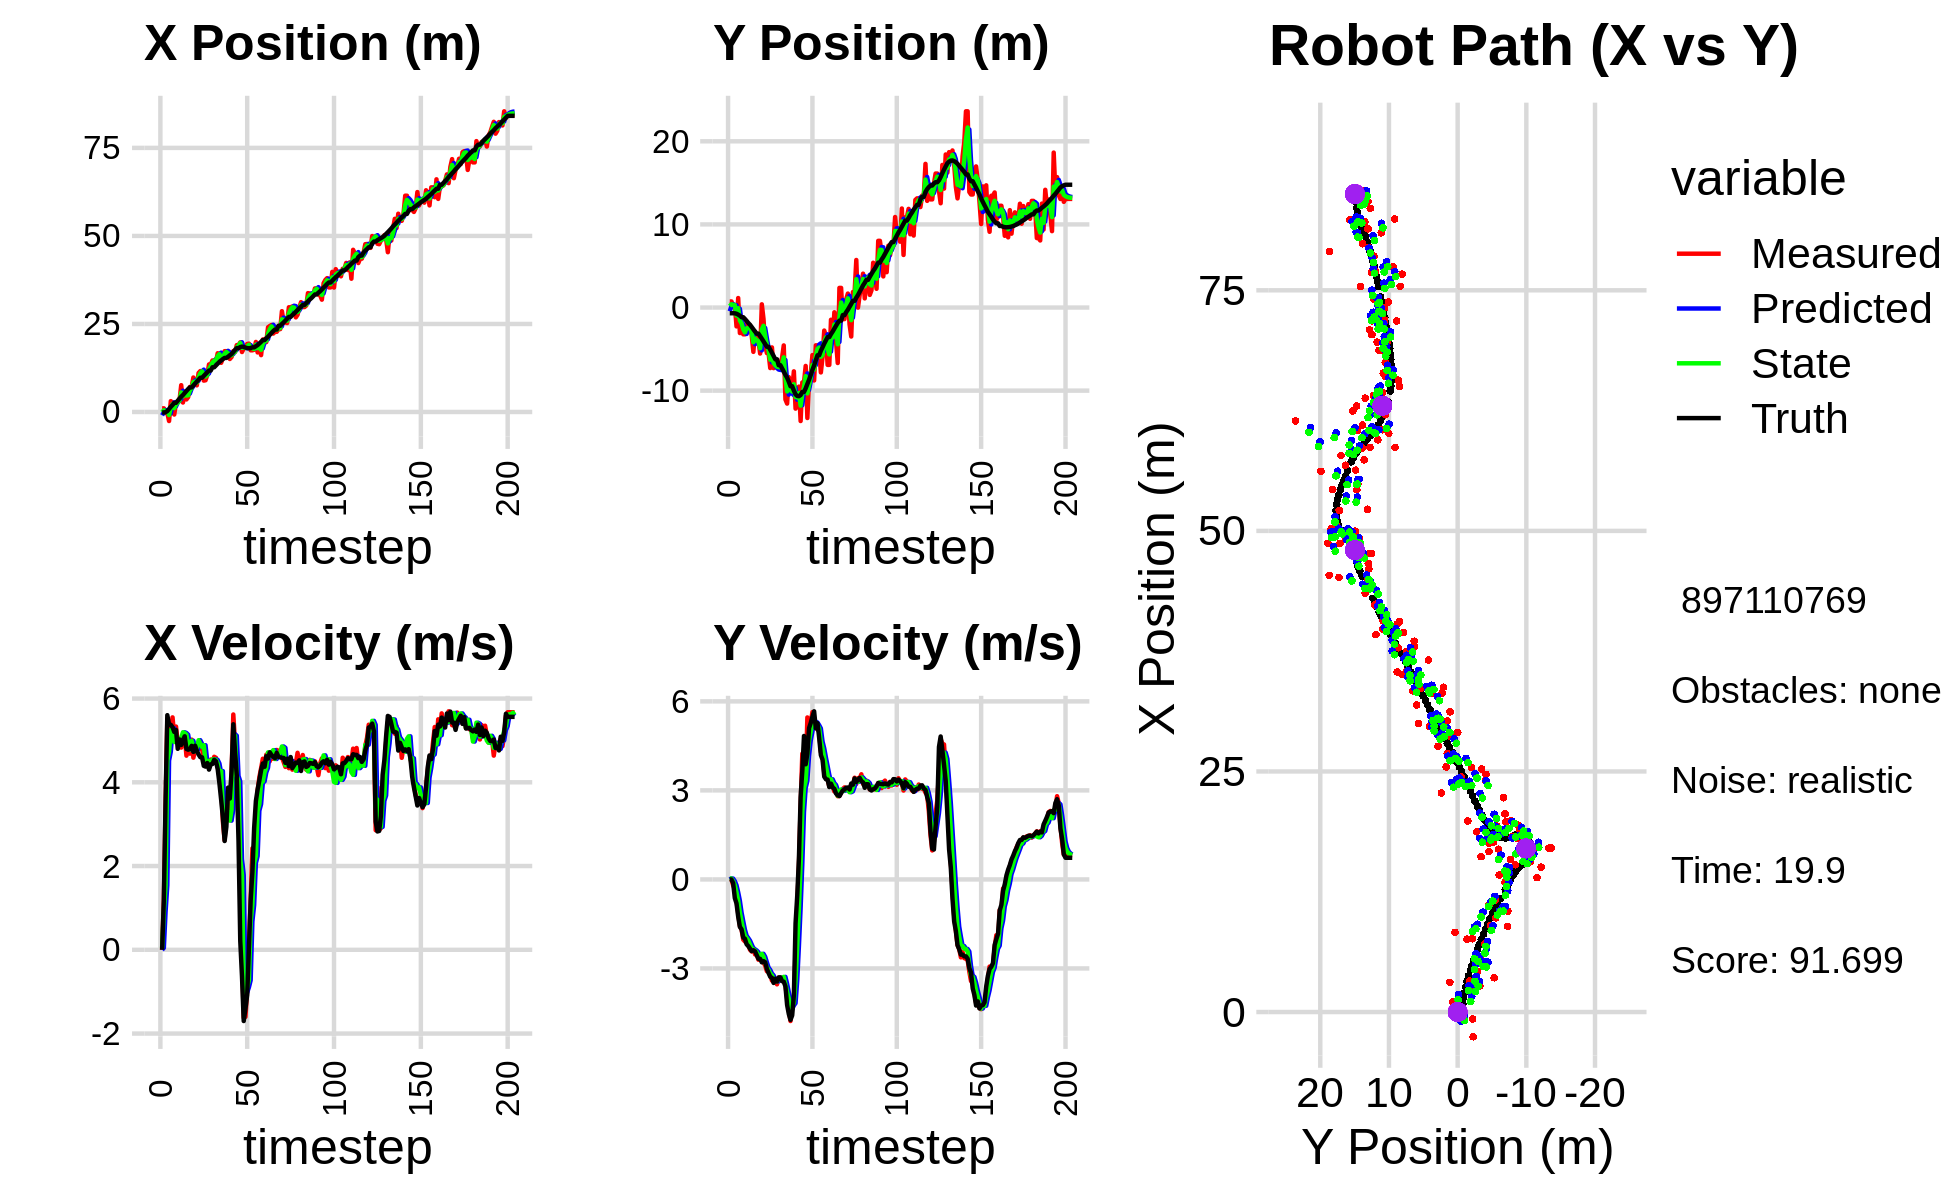

Source data for this figure (header and first rows):
-1.833187632578748838e+00, -1.240513146003646039e+00, 0.000000000000000000e+00, 0.000000000000000000e+00, 0.000000000000000000e+00, 0.000000000000000000e+00, 0.000000000000000000e+00, 0.000000000000000000e+00, -9.512424700370438746e-01, -4.504453913017435474e-01, 0.000000000000000000e+00, 0.000000000000000000e+00, -1.249651243117699539e-01, -6.858413209034330826e-01, 0.000000000000000000e+00, 0.000000000000000000e+00, 0.000000000000000000e+00, -3.376603126525878906e-05
1.032106465954446772e+00, 7.295343880071289977e-01, 0.000000000000000000e+00, 0.000000000000000000e+00, -9.512424700370438746e-01, -4.504453913017435474e-01, 0.000000000000000000e+00, 0.000000000000000000e+00, -8.421671065950486756e-02, 1.608750609130190634e-01, 4.540965314472734937e-02, 3.419826603393005815e-02, -1.249651243117699539e-01, -6.858413209034330826e-01, 0.000000000000000000e+00, 0.000000000000000000e+00, 0.000000000000000000e+00, -1.798829180188477039e-04
1.032106465954446772e+00, 7.295343880071289977e-01, 1.164000015499997875e+00, 2.093837216205269214e-04, -7.967574534503213401e-02, 1.642948875164120803e-01, 4.540965314472734937e-02, 3.419826603393005815e-02, 4.803148885850067606e-01, 3.940021112888238419e-01, 9.078920047912099056e-01, 2.856596851169206086e-02, -1.249651243117699539e-01, -6.858413209034330826e-01, 1.199999999999999956e+00, -1.000000000000000021e-03, 1.200000047683715820e+00, -1.798829180188477039e-04
-2.619836263257652176e-01, 2.691670205208863687e-01, 3.461223172831209727e+00, -2.000579934880778732e-01, 5.711040890641277956e-01, 3.968587081399930216e-01, 9.078920047912099056e-01, 2.856596851169206086e-02, 2.952608722644021189e-01, 3.219594342490628702e-01, 1.540062306690819671e+00, -5.609162490856477168e-02, -6.380026834166138694e-02, -6.859451780739465043e-01, 3.597999999999999865e+00, -1.229999999999999982e-01, 3.599999904632568359e+00, 5.773555859923362732e-02
-2.619836263257652176e-01, 2.691670205208863687e-01, 5.512798889692334114e+00, -3.186386515126151675e-01, 4.492671029334840971e-01, 3.163502717582064028e-01, 1.540062306690819671e+00, -5.609162490856477168e-02, 9.753017126879393039e-02, 2.975072619716050415e-01, 4.517877157990025871e+00, -1.945488960858982042e-01, 2.678037354180807794e-01, -6.946152298973975459e-01, 5.602999999999999758e+00, -6.300000000000000044e-01, 5.638000011444091797e+00, 5.773555859923362732e-02
-2.568591528040751193e+00, -2.269237787613922919e+00, 5.140478965883382934e+00, -7.079536336046940992e-01, 5.493178870677966064e-01, 2.780523723630152211e-01, 4.517877157990025871e+00, -1.945488960858982042e-01, -8.668144154138868185e-01, -9.717503266386520178e-01, 4.728386542000929893e+00, -4.363362687957714758e-01, 8.623281192375595872e-01, -7.503809040413896847e-01, 5.383000000000000007e+00, -8.090000000000000524e-01, 5.443999767303466797e+00, 1.368603855371475220e-01
3.080125040980102646e+00, 1.141421317844285133e+00, 5.183115158008827272e+00, -1.144631901637441551e+00, -3.939757612137937959e-01, -1.015383953518229188e+00, 4.728386542000929893e+00, -4.363362687957714758e-01, 1.280002649093800349e+00, -7.292370945492698819e-02, 5.246782024633334984e+00, -7.196827215484673523e-01, 1.479630060338051667e+00, -8.561074738614004032e-01, 5.371999999999999886e+00, -1.258000000000000007e+00, 5.517000198364257812e+00, 2.173500508069992065e-01
2.660801119688249727e+00, -3.068847105646885787e+00, 5.550449146044253546e+00, -1.569184415352800732e+00, 1.804680851557133980e+00, -1.448919816097737345e-01, 5.246782024633334984e+00, -7.196827215484673523e-01, 2.221871357258978108e+00, -1.565039216954745793e+00, 5.288115067366703670e+00, -1.118072438859396556e+00, 1.993004388870827315e+00, -9.827546336016123041e-01, 5.315999999999999837e+00, -1.600000000000000089e+00, 5.552000045776367188e+00, 2.755227386951446533e-01
-7.204200555251734084e-01, -2.192150340791375385e+00, 5.097919430119236317e+00, -1.687636292249404590e+00, 2.750682863995648653e+00, -1.676846460840685449e+00, 5.288115067366703670e+00, -1.118072438859396556e+00, 1.097822521741373736e+00, -1.907293352028692990e+00, 4.962697270464201615e+00, -1.410349753878981982e+00, 2.600205011364157937e+00, -1.167241440534282582e+00, 5.203999999999999737e+00, -1.681999999999999940e+00, 5.468999862670898438e+00, 3.196888566017150879e-01
2.711592502773097380e+00, -3.224105046644088368e+00, 5.331631272309250491e+00, -2.029958646283252399e+00, 1.594092248787793986e+00, -2.048328327416591321e+00, 4.962697270464201615e+00, -1.410349753878981982e+00, 2.145289953890632262e+00, -2.622679263323037802e+00, 5.006141040064050252e+00, -1.695943086238037800e+00, 2.600205011364157937e+00, -1.167241440534282582e+00, 5.250000000000000000e+00, -1.957000000000000073e+00, 5.603000164031982422e+00, 3.637923896312713623e-01
2.711592502773097380e+00, -3.224105046644088368e+00, 4.938517698289573765e+00, -2.091126740185518251e+00, 2.645904057897037198e+00, -2.792273571946841670e+00, 5.006141040064050252e+00, -1.695943086238037800e+00, 2.677855062291855326e+00, -2.988432582307487539e+00, 4.957531683667358635e+00, -1.896836103522546058e+00, 3.200115747087954432e+00, -1.378441498602922977e+00, 4.799999999999999822e+00, -2.000999999999999890e+00, 5.201000213623046875e+00, 4.005418419837951660e-01
3.209881312394749386e+00, -1.715465993290231195e+00, 5.044415660012930402e+00, -2.135967332650651862e+00, 3.173608230658591101e+00, -3.178116192659742101e+00, 4.957531683667358635e+00, -1.896836103522546058e+00, 3.196141602306247886e+00, -2.506050797139362629e+00, 4.974752357872909592e+00, -1.976179779956040106e+00, 3.775982446679092330e+00, -1.608108387492035218e+00, 5.022999999999999687e+00, -2.186999999999999833e+00, 5.479000091552734375e+00, 4.005418419837951660e-01
7.612828560131280398e+00, -2.139933512709911945e+00, 4.828335290118248579e+00, -2.192940273465734613e+00, 3.693616838093539023e+00, -2.703668775134966840e+00, 4.974752357872909592e+00, -1.976179779956040106e+00, 5.537807775751312001e+00, -2.452544410600084213e+00, 5.069786438442271503e+00, -2.061309344955204903e+00, 4.347286768188140194e+00, -1.858109042684251477e+00, 4.892000000000000348e+00, -2.248000000000000220e+00, 5.383999824523925781e+00, 4.263257682323455811e-01
2.690083808972034252e+00, -2.147703685157793085e+00, 5.135861061509858772e+00, -2.371619887456266174e+00, 6.044786419595538973e+00, -2.658675345095604658e+00, 5.069786438442271503e+00, -2.061309344955204903e+00, 4.432352251601022530e+00, -2.431877695078044077e+00, 5.194452563539425860e+00, -2.189402193599242263e+00, 4.815266199225296972e+00, -2.072752164135372333e+00, 5.004999999999999893e+00, -2.330999999999999961e+00, 5.520999908447265625e+00, 4.326039850711822510e-01
5.624040163359011579e+00, -3.331656501303028151e+00, 5.127232505485424419e+00, -2.427841476142157617e+00, 4.951797507954965205e+00, -2.650817914437968437e+00, 5.194452563539425860e+00, -2.189402193599242263e+00, 5.267829243479621226e+00, -2.961645588998698120e+00, 5.178411452876282794e+00, -2.319129716170949429e+00, 5.392473764669967196e+00, -2.341373250942238915e+00, 5.097999999999999865e+00, -2.415999999999999925e+00, 5.642000198364257812e+00, 4.422391951084136963e-01
3.560782499359416597e+00, -5.332567498384873872e+00, 4.636256512693801568e+00, -2.305820737171317081e+00, 5.785670388767249150e+00, -3.193558560615793240e+00, 5.178411452876282794e+00, -2.319129716170949429e+00, 4.671494458414089834e+00, -4.179738742076534841e+00, 5.138258062527730985e+00, -2.356205408119817601e+00, 5.966328210841178148e+00, -2.618809746132027438e+00, 4.796999999999999709e+00, -2.386000000000000121e+00, 5.357999801635742188e+00, 4.615216553211212158e-01
4.224431581131335989e+00, -2.895569261673285322e+00, 4.883196367163317397e+00, -2.528516370690479409e+00, 5.185320264666862577e+00, -4.415359282888516645e+00, 5.138258062527730985e+00, -2.356205408119817601e+00, 4.743500657367283324e+00, -3.729577443251971491e+00, 4.890112946330370747e+00, -2.394984123716953128e+00, 6.520493097212390232e+00, -2.898978517352744255e+00, 4.778999999999999915e+00, -2.423000000000000043e+00, 5.514999866485595703e+00, 4.777855575084686279e-01
7.097963727756861907e+00, -3.961480484742734287e+00, 4.684275068574105916e+00, -2.526113886221387439e+00, 5.232511952000320044e+00, -3.969075855623666715e+00, 4.890112946330370747e+00, -2.394984123716953128e+00, 6.122707859356015803e+00, -3.969133477044187952e+00, 4.784759084717571831e+00, -2.453813934084973170e+00, 6.983030862428245555e+00, -3.143093869475301005e+00, 4.794999999999999929e+00, -2.555000000000000160e+00, 5.433000087738037109e+00, 4.945720136165618896e-01
7.097963727756861907e+00, -3.961480484742734287e+00, 5.018740505101672689e+00, -2.706482837938513963e+00, 6.601183767827772719e+00, -4.214514870452685358e+00, 4.784759084717571831e+00, -2.453813934084973170e+00, 6.825744444753130580e+00, -4.104042970565414450e+00, 4.991987005772151598e+00, -2.563364477663273355e+00, 6.983030862428245555e+00, -3.143093869475301005e+00, 4.870000000000000107e+00, -2.674999999999999822e+00, 5.556000232696533203e+00, 4.945720136165618896e-01
9.787941760923759560e+00, -5.534633205791371857e+00, 4.588108655831820037e+00, -2.549756992963894131e+00, 7.324943145330346184e+00, -4.360379418331741697e+00, 4.991987005772151598e+00, -2.563364477663273355e+00, 8.491708646515919057e+00, -4.899246073224723830e+00, 4.825097509206323743e+00, -2.582850616228326679e+00, 7.539173669878253214e+00, -3.446582601835752158e+00, 4.725999999999999979e+00, -2.677999999999999936e+00, 5.432000160217285156e+00, 5.072330236434936523e-01
8.278697050545943625e+00, 3.855857390355795222e-01, 4.768979158673611884e+00, -2.723766310727460560e+00, 8.974218397436551697e+00, -5.157531134847556764e+00, 4.825097509206323743e+00, -2.582850616228326679e+00, 8.652690916608015925e+00, -2.639319762328424357e+00, 4.744491213166262433e+00, -2.506990968536642050e+00, 8.084772653691681299e+00, -3.753584430223847246e+00, 4.873999999999999666e+00, -2.794000000000000039e+00, 5.618000030517578125e+00, 5.189303755760192871e-01
7.571160860324952502e+00, -1.368374870055658610e+00, 4.841078717904715667e+00, -2.799003560622455922e+00, 9.127140037924641902e+00, -2.890018859182088562e+00, 4.744491213166262433e+00, -2.506990968536642050e+00, 8.376761628652767300e+00, -2.199463013567507730e+00, 4.816792363007898814e+00, -2.605118343710164375e+00, 8.642580575745016702e+00, -4.074314163309362691e+00, 4.753999999999999559e+00, -2.754000000000000004e+00, 5.493999958038330078e+00, 5.242190957069396973e-01
1.107697624648642609e+01, -4.543701053541378876e+00, 4.906561154234916344e+00, -2.902940074387163616e+00, 8.858440864953557536e+00, -2.459974847938524167e+00, 4.816792363007898814e+00, -2.605118343710164375e+00, 9.885437040082209137e+00, -3.414522085459644529e+00, 5.005135698087887164e+00, -2.793107958268148394e+00, 9.186161584607200226e+00, -4.390260026187720044e+00, 4.665000000000000036e+00, -2.790999999999999925e+00, 5.435999870300292969e+00, 5.342531204223632812e-01
1.162089545240029764e+01, -5.479745492823692388e+00, 4.798955684640975328e+00, -3.094208262623979078e+00, 1.038595060989099750e+01, -3.693832881286459369e+00, 5.005135698087887164e+00, -2.793107958268148394e+00, 1.097123238069583628e+01, -4.519187743039699612e+00, 4.920653505836822816e+00, -2.970332315320010075e+00, 9.721540994322150908e+00, -4.718119905550929083e+00, 4.599999999999999645e+00, -3.012000000000000011e+00, 5.498000144958496094e+00, 5.726876854896545410e-01
1.162089545240029764e+01, -5.479745492823692388e+00, 4.812402672712233098e+00, -3.102878436789299865e+00, 1.146329773127951768e+01, -4.816220974571701063e+00, 4.920653505836822816e+00, -2.970332315320010075e+00, 1.154033855044617418e+01, -5.121264330374188489e+00, 4.845444303267436581e+00, -3.047122814015070347e+00, 9.721540994322150908e+00, -4.718119905550929083e+00, 4.596000000000000085e+00, -3.153999999999999915e+00, 5.573999881744384766e+00, 5.726876854896545410e-01
8.907334871348078664e+00, -7.282324359720579565e+00, 4.534559193175274672e+00, -3.220809630287228220e+00, 1.202488298077291873e+01, -5.425976611775695346e+00, 4.845444303267436581e+00, -3.047122814015070347e+00, 1.047524667404958443e+01, -6.279807795534581238e+00, 4.885346838887522303e+00, -3.168813149013466113e+00, 1.025108963940072293e+01, -5.073170469244830727e+00, 4.392999999999999794e+00, -3.279999999999999805e+00, 5.481999874114990234e+00, 6.175924539566040039e-01
9.005094118187727759e+00, -4.800314411850641783e+00, 4.517567072643783987e+00, -3.408205955850536206e+00, 1.096378135793833586e+01, -6.596689110435927539e+00, 4.885346838887522303e+00, -3.168813149013466113e+00, 1.006979873150172189e+01, -5.782469019091911910e+00, 4.495799539268482192e+00, -3.234410091071405091e+00, 1.076009423234460982e+01, -5.446839616685362095e+00, 4.375000000000000000e+00, -3.317000000000000171e+00, 5.489999771118164062e+00, 6.463328003883361816e-01
1.048082054356776815e+01, -7.292921708127297009e+00, 4.417145828057618573e+00, -3.448715668157673608e+00, 1.051937868542857046e+01, -6.105910028199052597e+00, 4.495799539268482192e+00, -3.234410091071405091e+00, 1.049356096653635895e+01, -6.653910048189795923e+00, 4.480710257428798471e+00, -3.359423720474975728e+00, 1.126360566095549842e+01, -5.832138822303474690e+00, 4.459999999999999964e+00, -3.487999999999999989e+00, 5.662000179290771484e+00, 6.628965139389038086e-01
1.350232524364818509e+01, -6.906801328335833823e+00, 4.344859831892271984e+00, -3.380417030664054412e+00, 1.094163199227923933e+01, -6.989852420237293806e+00, 4.480710257428798471e+00, -3.359423720474975728e+00, 1.213356401337348878e+01, -6.952402754851275901e+00, 4.513276441938778305e+00, -3.366991814443796027e+00, 1.177023751247419625e+01, -6.227669999247919641e+00, 4.302999999999999936e+00, -3.346000000000000085e+00, 5.451000213623046875e+00, 6.611982583999633789e-01
1.350232524364818509e+01, -6.906801328335833823e+00, 4.543752479494641783e+00, -3.535160824305862093e+00, 1.258489165756736661e+01, -7.289101936295655726e+00, 4.513276441938778305e+00, -3.366991814443796027e+00, 1.303645265335573278e+01, -7.118090687625285184e+00, 4.488724988624412049e+00, -3.434491722079630271e+00, 1.177023751247419625e+01, -6.227669999247919641e+00, 4.427999999999999936e+00, -3.439999999999999947e+00, 5.606999874114990234e+00, 6.559578180313110352e-01
1.463157386272377103e+01, -6.822591291048879292e+00, 4.478976083639865990e+00, -3.307778024294016461e+00, 1.348532515221817363e+01, -7.461539859833248300e+00, 4.488724988624412049e+00, -3.434491722079630271e+00, 1.401664479264159802e+01, -7.167246867542083066e+00, 4.542815409021721429e+00, -3.361438970769858869e+00, 1.269775635750430887e+01, -6.939873979739155985e+00, 4.437999999999999723e+00, -3.303999999999999826e+00, 5.532999992370605469e+00, 6.361082196235656738e-01
1.463157386272377103e+01, -6.822591291048879292e+00, 4.609291268529858598e+00, -3.404017364884697194e+00, 1.447092633354377078e+01, -7.503390764619068953e+00, 4.542815409021721429e+00, -3.361438970769858869e+00, 1.455567741989371022e+01, -7.193099784916959116e+00, 4.551226157065800138e+00, -3.364784900398381851e+00, 1.269775635750430887e+01, -6.939873979739155985e+00, 4.538000000000000256e+00, -3.297000000000000153e+00, 5.609000205993652344e+00, 6.291755437850952148e-01
1.424074871076592252e+01, -6.056557104766212341e+00, 4.585076986171575442e+00, -3.337260863964050195e+00, 1.501080003560029041e+01, -7.529578274956797657e+00, 4.551226157065800138e+00, -3.364784900398381851e+00, 1.465280358845891584e+01, -6.856556153314762980e+00, 4.535994096492666827e+00, -3.317054909715729583e+00, 1.321600777593236664e+01, -7.318438336611206907e+00, 4.501999999999999780e+00, -3.427999999999999936e+00, 5.657999992370605469e+00, 6.291755437850952148e-01
1.667911750808152149e+01, -4.559911297179642276e+00, 4.373699164247778270e+00, -3.380760013820697019e+00, 1.510640299810818199e+01, -7.188261644286336072e+00, 4.535994096492666827e+00, -3.317054909715729583e+00, 1.586136989069152570e+01, -5.988315034835327566e+00, 4.449215394635753995e+00, -3.284006322716112702e+00, 1.373798424706670041e+01, -7.705354020423727412e+00, 4.315999999999999837e+00, -3.447000000000000064e+00, 5.524000167846679688e+00, 6.580436825752258301e-01
1.655574590670737933e+01, -1.106460718835536028e+01, 4.138601791653385042e+00, -3.556799375193137713e+00, 1.630629143015510252e+01, -6.316715667106938881e+00, 4.449215394635753995e+00, -3.284006322716112702e+00, 1.643524582309167670e+01, -8.490410484502213251e+00, 4.222312797054154743e+00, -3.521389835791013834e+00, 1.422965676316785633e+01, -8.101517961468799101e+00, 3.976999999999999869e+00, -3.604000000000000092e+00, 5.367000102996826172e+00, 7.099378108978271484e-01
1.396967006399970579e+01, -1.155636172127333339e+01, 3.968785495550364750e+00, -3.993199591670042459e+00, 1.685747710279709111e+01, -8.842549468081314146e+00, 4.222312797054154743e+00, -3.521389835791013834e+00, 1.541887151529055622e+01, -1.009326989864508306e+01, 4.267119796566681167e+00, -3.800255789950855334e+00, 1.461198861090150203e+01, -8.449003503591875130e+00, 3.580000000000000071e+00, -4.235000000000000320e+00, 5.546000003814697266e+00, 7.884644865989685059e-01
1.530866650452970745e+01, -8.374892279847575338e+00, 3.060481489862363347e+00, -4.410088137197098135e+00, 1.584558349494722407e+01, -1.047329547764016944e+01, 4.267119796566681167e+00, -3.800255789950855334e+00, 1.565045952127940154e+01, -9.528264165363529159e+00, 3.304522745418872809e+00, -4.027978109862859313e+00, 1.502822548856366325e+01, -8.929405020074707267e+00, 3.153000000000000025e+00, -4.536999999999999922e+00, 5.525000095367431641e+00, 9.641268849372863770e-01
1.726680559612050203e+01, -9.845801935335007471e+00, 2.618261164693376220e+00, -4.771892258772523654e+00, 1.598091179582128873e+01, -9.931061976349814913e+00, 3.304522745418872809e+00, -4.027978109862859313e+00, 1.654542373031999603e+01, -9.908572987507616503e+00, 3.118624192567697406e+00, -4.364505948950427872e+00, 1.534931618719928359e+01, -9.467555806440252297e+00, 2.597999999999999865e+00, -4.732999999999999652e+00, 5.400000095367431641e+00, 1.068964004516601562e+00
1.726680559612050203e+01, -9.845801935335007471e+00, 3.232600901230914925e+00, -4.135491890240897028e+00, 1.685728614957676541e+01, -1.034502358240265885e+01, 3.118624192567697406e+00, -4.364505948950427872e+00, 1.704167082036731173e+01, -1.011205763236946176e+01, 3.228872780140477960e+00, -4.248381083243973677e+00, 1.534931618719928359e+01, -9.467555806440252297e+00, 2.935999999999999943e+00, -4.581999999999999851e+00, 5.441999912261962891e+00, 9.073309302330017090e-01
1.586730491339669236e+01, -7.678827569593101643e+00, 3.303423602435858975e+00, -4.226095931824400687e+00, 1.736455809838135877e+01, -1.053689574069385948e+01, 3.228872780140477960e+00, -4.248381083243973677e+00, 1.663789377118913038e+01, -9.230510117399330028e+00, 3.294927495603376055e+00, -4.170498038977998867e+00, 1.568036133735262894e+01, -9.994705007741195857e+00, 3.874000000000000110e+00, -3.908999999999999808e+00, 5.504000186920166016e+00, 9.073309302330017090e-01
1.505104727222542849e+01, -1.216152410339638301e+01, 3.156923166804317393e+00, -2.340670127037514092e+00, 1.696738652074946785e+01, -9.647559921297130359e+00, 3.294927495603376055e+00, -4.170498038977998867e+00, 1.608698488470730226e+01, -1.075591322919280657e+01, 3.084948116052149913e+00, -3.397235430624770736e+00, 1.611587769521216629e+01, -1.044883994859721277e+01, 3.612999999999999989e+00, -1.477000000000000091e+00, 3.904000043869018555e+00, 6.380003690719604492e-01
1.561613739269131962e+01, -1.061058320369223829e+01, 4.224174063031234105e+00, -8.708181378507818815e-01, 1.639547969631251689e+01, -1.109563677225528444e+01, 3.084948116052149913e+00, -3.397235430624770736e+00, 1.612405803035262508e+01, -1.081836076986335016e+01, 3.347617409800693444e+00, -2.235833139938947944e+00, 1.647213608722265832e+01, -1.063908176190563815e+01, 4.269000000000000128e+00, -5.480000000000000426e-01, 4.303999900817871094e+00, 2.033030241727828979e-01
1.729136521333012766e+01, -9.514483974132559752e+00, 5.619214614835117416e+00, 4.719612527198943086e-01, 1.645881977133269558e+01, -1.104194408385724557e+01, 3.347617409800693444e+00, -2.235833139938947944e+00, 1.673929248744560638e+01, -1.028520707743279416e+01, 5.150697434863410251e+00, -9.669790001220817111e-01, 1.702041108121183299e+01, -1.066521815988886779e+01, 5.384999999999999787e+00, 7.209999999999999742e-01, 5.433000087738037109e+00, -8.379393815994262695e-02
1.704352844447887350e+01, -1.365432195487179889e+01, 4.932319764636160286e+00, 2.460562265936466542e+00, 1.725436223093194599e+01, -1.038190497744500185e+01, 5.150697434863410251e+00, -9.669790001220817111e-01, 1.712964724852906429e+01, -1.180155906746201744e+01, 5.112537073459482606e+00, 5.154855081537395023e-01, 1.762599427220824566e+01, -1.052287559350423685e+01, 4.732000000000000206e+00, 2.767999999999999794e+00, 5.481999874114990234e+00, -4.627392888069152832e-01
1.899123520346308780e+01, -9.010719822146130653e+00, 3.780848910323420853e+00, 4.237478187648354933e+00, 1.764090095587501139e+01, -1.175001051664664331e+01, 5.112537073459482606e+00, 5.154855081537395023e-01, 1.832754912348222120e+01, -1.041749063999517944e+01, 4.154439791671759252e+00, 2.274710084568923207e+00, 1.813582665437964891e+01, -1.015382270635960182e+01, 4.152999999999999581e+00, 3.669999999999999929e+00, 5.543000221252441406e+00, -8.422849178314208984e-01
1.899123520346308780e+01, -9.010719822146130653e+00, 3.561148281032837204e+00, 3.991243374643931752e+00, 1.874299310264939677e+01, -1.019001963153828783e+01, 4.154439791671759252e+00, 2.274710084568923207e+00, 1.880645265380210773e+01, -9.613535833236882766e+00, 4.023037315401992942e+00, 3.084016957567981443e+00, 1.813582665437964891e+01, -1.015382270635960182e+01, 2.596000000000000085e+00, 4.833000000000000185e+00, 5.486000061035156250e+00, -8.422849178314208984e-01
1.977430088005684894e+01, -7.028693483689576027e+00, 1.582342554853959360e+00, 3.483456307945146602e+00, 1.920875638534230845e+01, -9.305134137480084888e+00, 4.023037315401992942e+00, 3.084016957567981443e+00, 1.958484610074362209e+01, -8.256564074235500428e+00, 2.164133399988471318e+00, 3.319855293568201304e+00, 1.843830925959598233e+01, -9.724072262964584823e+00, 2.119999999999999940e-01, 3.880999999999999783e+00, 3.885999917984008789e+00, -1.144417881965637207e+00
1.702689296683309550e+01, -1.329167060663193567e+01, -1.080817438165735944e-01, 5.457930060423151097e+00, 1.980125944074247002e+01, -7.924578544878680297e+00, 2.164133399988471318e+00, 3.319855293568201304e+00, 1.821641029686533031e+01, -1.032953515168786396e+01, 1.786976387611654893e+00, 4.165693202369654458e+00, 1.857907158863284991e+01, -9.196724699242915690e+00, -6.380000000000000115e-01, 4.238999999999999879e+00, 4.285999774932861328e+00, -1.590596437454223633e+00
1.802149031268988111e+01, -8.698547304472517894e+00, -1.620431829743666396e+00, 5.230752799253353125e+00, 1.839510793562649482e+01, -9.912965831450899046e+00, 1.786976387611654893e+00, 4.165693202369654458e+00, 1.838318687254269790e+01, -9.334929528622245343e+00, -8.709726834532780515e-01, 4.679300001194079073e+00, 1.848992020592607588e+01, -8.696327969688478987e+00, -1.701000000000000068e+00, 5.099000000000000199e+00, 5.375000000000000000e+00, -1.871209859848022461e+00
1.824636850456352377e+01, -7.959574416820395903e+00, -1.601059565284186137e+00, 5.295246263009001808e+00, 1.829608960419736974e+01, -8.866999528502837791e+00, -8.709726834532780515e-01, 4.679300001194079073e+00, 1.819941029013209288e+01, -8.438941859542348212e+00, -1.020599199777406874e+00, 4.981205263038053666e+00, 1.829898697881905889e+01, -8.108203217992146605e+00, -1.403999999999999915e+00, 5.270999999999999908e+00, 5.453999996185302734e+00, -1.864414930343627930e+00
1.931086558804555509e+01, -5.723178552030146804e+00, -9.417450463122950532e-01, 5.637887297875709081e+00, 1.809735037015435211e+01, -7.940821333238543112e+00, -1.020599199777406874e+00, 4.981205263038053666e+00, 1.865489120995197325e+01, -6.913433698079990641e+00, -8.941865273321119023e-01, 5.332728876739691870e+00, 1.814429146761668221e+01, -7.496241376443562920e+00, -1.078000000000000069e+00, 5.482000000000000206e+00, 5.586999893188476562e+00, -1.736306905746459961e+00
1.941249496443600009e+01, -8.772945330791531049e+00, 5.546798905327204182e-02, 5.432716931292473461e+00, 1.856547255721876155e+01, -6.380160810406021454e+00, -8.941865273321119023e-01, 5.332728876739691870e+00, 1.907529527407257675e+01, -7.471055451837288253e+00, -7.260637481490898049e-01, 5.321450713802823529e+00, 1.809197098755038979e+01, -6.961169050207198339e+00, 5.399999999999999939e-02, 5.665000000000000036e+00, 5.664999961853027344e+00, -1.560586690902709961e+00
1.751831657424935784e+01, -4.548212334746891905e+00, 1.191966959966227479e+00, 5.121110981343234059e+00, 1.900268889925766658e+01, -6.938910380457006255e+00, -7.260637481490898049e-01, 5.321450713802823529e+00, 1.822464337723429040e+01, -5.851220228304480742e+00, 6.789162538559491145e-01, 5.286984853084111258e+00, 1.815397698430159679e+01, -6.339350984730819150e+00, 1.181999999999999940e+00, 5.094000000000000306e+00, 5.229000091552734375e+00, -1.342112421989440918e+00
1.751831657424935784e+01, -4.548212334746891905e+00, 2.424011945852070582e+00, 5.049293535352047613e+00, 1.829253500261988563e+01, -5.322521742996070060e+00, 6.789162538559491145e-01, 5.286984853084111258e+00, 1.808650491207105659e+01, -4.974011903619546260e+00, 1.066678332200821533e+00, 5.197169038596221924e+00, 1.835195405025891446e+01, -5.745295808599264475e+00, 1.854999999999999982e+00, 5.264000000000000234e+00, 5.580999851226806641e+00, -1.123219847679138184e+00
1.767549247254597233e+01, -5.231195257450866443e+00, 2.398910757869272103e+00, 4.997006967033735592e+00, 1.819317274529113959e+01, -4.454294999759923712e+00, 1.066678332200821533e+00, 5.197169038596221924e+00, 1.788993513619732667e+01, -4.813571256523261788e+00, 2.070234397699419304e+00, 5.087627076596800357e+00, 1.835195405025891446e+01, -5.745295808599264475e+00, 2.911000000000000032e+00, 4.764999999999999680e+00, 5.584000110626220703e+00, -1.123219847679138184e+00
1.988983125204298830e+01, -7.806588934224783394e+00, 3.171784688081756620e+00, 4.299701175600995740e+00, 1.809695857596726754e+01, -4.304808548863581663e+00, 2.070234397699419304e+00, 5.087627076596800357e+00, 1.908648958627755832e+01, -5.921766585731893962e+00, 2.237757689065136280e+00, 4.645862275367950822e+00, 1.867617470716233186e+01, -5.192585275418997171e+00, 3.552999999999999936e+00, 4.187999999999999723e+00, 5.492000102996826172e+00, -9.352295994758605957e-01
1.691330892531593832e+01, -5.969359204644113959e+00, 3.805340958613333768e+00, 4.164163645280935633e+00, 1.931026535518407172e+01, -5.457180358195098613e+00, 2.237757689065136280e+00, 4.645862275367950822e+00, 1.812638218032652304e+01, -5.701699336248714722e+00, 3.322313103280691848e+00, 4.414452896289275508e+00, 1.900696808786512548e+01, -4.784418389887578726e+00, 3.829000000000000181e+00, 4.033000000000000362e+00, 5.560999870300292969e+00, -8.303922414779663086e-01
1.873049456602063145e+01, -2.771582172650485454e+00, 4.119392138352591992e+00, 3.610968596874429171e+00, 1.845861349065459223e+01, -5.260254046619786905e+00, 3.322313103280691848e+00, 4.414452896289275508e+00, 1.867170489856398419e+01, -4.140997295365242081e+00, 3.478221335240141432e+00, 4.107784971994897560e+00, 1.945637757322941397e+01, -4.337212369210704743e+00, 4.046999999999999709e+00, 3.462000000000000188e+00, 5.326000213623046875e+00, -7.197230458259582520e-01
1.614970738428747410e+01, -3.420373306235511279e+00, 4.335385323996082896e+00, 3.453879781533224058e+00, 1.901952703208799988e+01, -3.730218798165752414e+00, 3.478221335240141432e+00, 4.107784971994897560e+00, 1.765101307886215309e+01, -3.603003799341553126e+00, 3.987274691502454171e+00, 3.817495625305971529e+00, 1.992703873597363540e+01, -3.943795010939446399e+00, 4.288000000000000256e+00, 3.375000000000000000e+00, 5.456999778747558594e+00, -6.727083325386047363e-01
2.058764170852709441e+01, -6.900368497313077221e+00, 4.563303305704895507e+00, 3.368656432646718102e+00, 1.804974054801239802e+01, -3.221254236810955796e+00, 3.987274691502454171e+00, 3.817495625305971529e+00, 1.935265121868557969e+01, -4.911772689837619055e+00, 4.020677614868954031e+00, 3.525872518121745181e+00, 2.042890221615176216e+01, -3.556790635932047362e+00, 4.448999999999999844e+00, 3.362000000000000099e+00, 5.577000141143798828e+00, -6.359099149703979492e-01
2.058764170852709441e+01, -6.900368497313077221e+00, 4.243904383672360225e+00, 3.132874333319632942e+00, 1.975471898017247341e+01, -4.559185438025444626e+00, 4.020677614868954031e+00, 3.525872518121745181e+00, 2.012912779920151607e+01, -5.637273937249574374e+00, 4.238390111122120274e+00, 3.291437945884418070e+00, 2.042890221615176216e+01, -3.556790635932047362e+00, 4.371000000000000441e+00, 3.112000000000000099e+00, 5.366000175476074219e+00, -6.359099149703979492e-01
... 144 more rows
